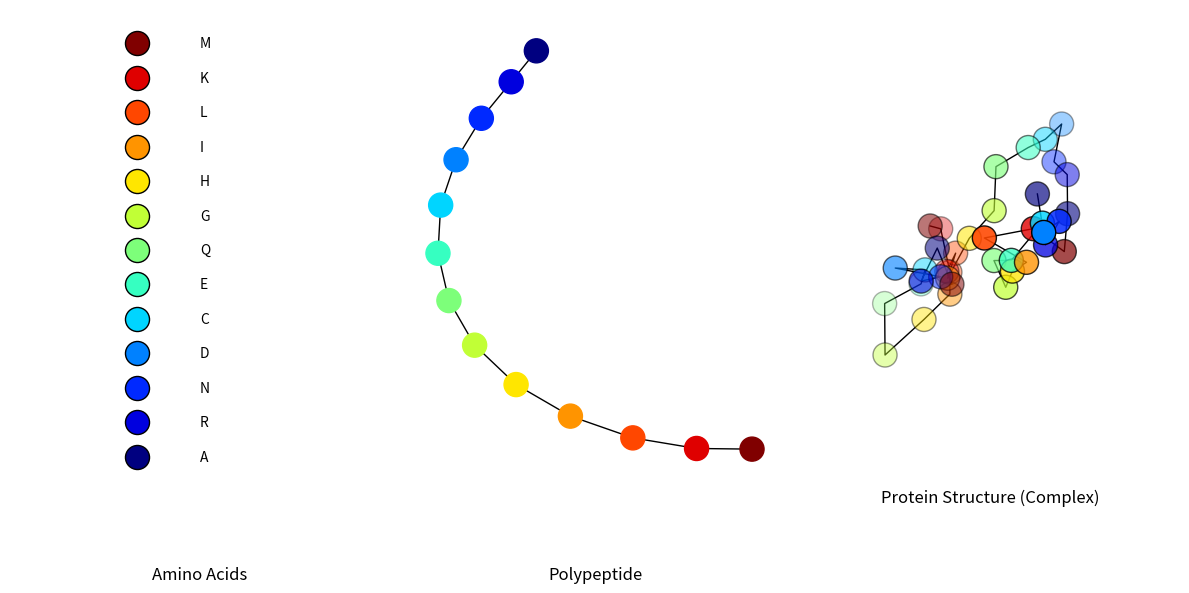

Write the Python code that produced this figure.
import matplotlib.pyplot as plt
import numpy as np
import networkx as nx

# Set random seed for reproducibility
np.random.seed(42)

# Define the amino acids and their colors
amino_acids = ["A", "R", "N", "D", "C", "E", "Q", "G", "H", "I", "L", "K", "M"]
colors = plt.cm.jet(np.linspace(0, 1, len(amino_acids)))

# Create figure and axes
fig = plt.figure(figsize=(12, 6))
ax1 = fig.add_subplot(131)
ax2 = fig.add_subplot(132)
ax3 = fig.add_subplot(133, projection='3d')

# Left: Amino acids as circles
for i, (aa, color) in enumerate(zip(amino_acids, colors)):
    ax1.scatter(0, i, color=color, s=300, edgecolor="black")
    ax1.text(0.5, i, aa, fontsize=10, verticalalignment='center')
ax1.set_xlim(-1, 2)
ax1.set_ylim(-1, len(amino_acids))
ax1.axis('off')
ax1.set_title("Amino Acids", y=-0.2)

# Middle: Polypeptide structure
G = nx.Graph()
for i in range(len(amino_acids)):
    G.add_node(i, color=colors[i])
    if i > 0:
        G.add_edge(i - 1, i)
node_colors = [G.nodes[n]["color"] for n in G.nodes()]
pos = nx.spring_layout(G, k=0.2, seed=42)
nx.draw(G, pos, ax=ax2, node_color=node_colors, node_size=300, edge_color="black", width=1)
ax2.set_title("Polypeptide", y=-0.2)

# Right: Protein structure
x = np.cumsum(np.random.uniform(-1, 1, len(amino_acids) * 3))
y = np.cumsum(np.random.uniform(-1, 1, len(amino_acids) * 3))
z = np.cumsum(np.random.uniform(-1, 1, len(amino_acids) * 3))
ax3.scatter(x, y, z, color=np.tile(colors, (3, 1)), s=300, edgecolor="black")
ax3.plot(x, y, z, color="black", linewidth=1)
ax3.set_box_aspect([1, 1, 1])  # Adjust aspect ratio
ax3.set_title("Protein Structure (Complex)", y=-0.2)
ax3.axis('off')

# Show the plot
plt.tight_layout()
plt.show()
